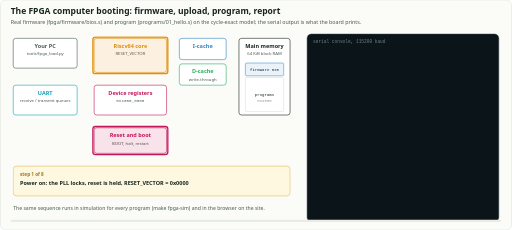
t = 0.00 s
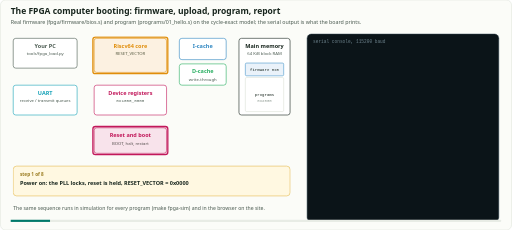
t = 1.67 s
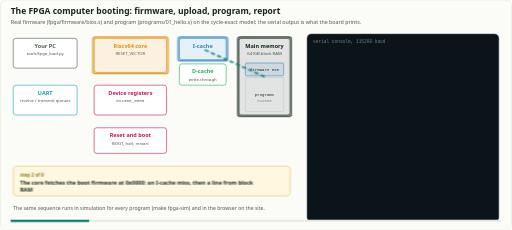
t = 3.33 s
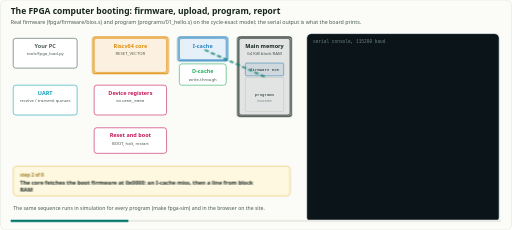
t = 5.00 s
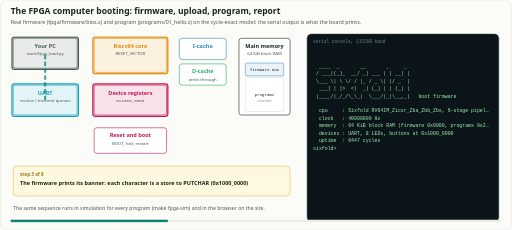
t = 6.67 s
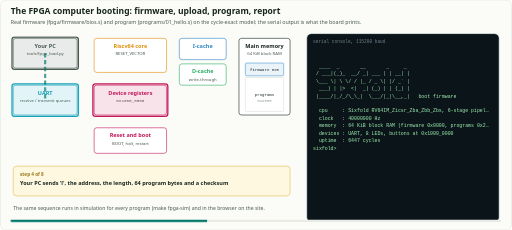
t = 8.33 s

The animated SVG that drew these frames (rendered in a browser with its animation timeline set to each time). Animation: 3 CSS @keyframes rules; frames cover the first 8.33 s, repeats indefinitely.

<svg xmlns="http://www.w3.org/2000/svg" viewBox="0 0 1200 540" width="1200" height="540"><style>
  .fr{opacity:0;animation:show 20.8s linear infinite}
  .sl{opacity:0;animation:slide 20.8s ease-out infinite}
  .pb{animation:grow 20.8s linear infinite;transform-box:fill-box;transform-origin:0 0}
  @keyframes show{0%{opacity:1}12.488%{opacity:1}12.500%{opacity:0}100%{opacity:0}}
  @keyframes slide{0%{opacity:0.2;transform:translateX(-0px)}3.750%{opacity:1;transform:translateX(0)}12.488%{opacity:1;transform:translateX(0)}12.500%{opacity:0}100%{opacity:0}}
  @keyframes grow{0%{transform:scaleX(0)}100%{transform:scaleX(1)}}
  @media (prefers-reduced-motion: reduce){.fr,.sl,.pb{animation-duration:62.400000000000006s}}</style>
<rect width="100%" height="100%" rx="12" fill="#FBFCF8" stroke="#D5DBD0"/>
<text x="24" y="34" font-family="'IBM Plex Sans','Segoe UI',Helvetica,Arial,sans-serif" font-size="20" font-weight="700" fill="#17251D" text-anchor="start">The FPGA computer booting: firmware, upload, program, report</text>
<text x="24" y="56" font-family="'IBM Plex Sans','Segoe UI',Helvetica,Arial,sans-serif" font-size="12.5" font-weight="400" fill="#4A5A50" text-anchor="start">Real firmware (fpga/firmware/bios.s) and program (programs/01_hello.s) on the cycle-exact model; the serial output is what the board prints.</text>
<rect x="30" y="90" width="150" height="70" rx="6" fill="#FFF" stroke="#4A5A50" stroke-width="1.4"/>
<text x="105" y="112" font-family="'IBM Plex Sans','Segoe UI',Helvetica,Arial,sans-serif" font-size="13" font-weight="700" fill="#4A5A50" text-anchor="middle">Your PC</text>
<text x="105" y="130" font-family="'IBM Plex Sans','Segoe UI',Helvetica,Arial,sans-serif" font-size="10" font-weight="400" fill="#4A5A50" text-anchor="middle">tools/fpga_load.py</text>
<rect x="30" y="200" width="150" height="70" rx="6" fill="#FFF" stroke="#17A2B8" stroke-width="1.4"/>
<text x="105" y="222" font-family="'IBM Plex Sans','Segoe UI',Helvetica,Arial,sans-serif" font-size="13" font-weight="700" fill="#17A2B8" text-anchor="middle">UART</text>
<text x="105" y="240" font-family="'IBM Plex Sans','Segoe UI',Helvetica,Arial,sans-serif" font-size="10" font-weight="400" fill="#4A5A50" text-anchor="middle">receive / transmit queues</text>
<rect x="220" y="200" width="170" height="70" rx="6" fill="#FFF" stroke="#C2185B" stroke-width="1.4"/>
<text x="305" y="222" font-family="'IBM Plex Sans','Segoe UI',Helvetica,Arial,sans-serif" font-size="13" font-weight="700" fill="#C2185B" text-anchor="middle">Device registers</text>
<text x="305" y="240" font-family="'IBM Plex Mono',Consolas,monospace" font-size="10" font-weight="400" fill="#4A5A50" text-anchor="middle">0x1000_0000</text>
<rect x="220" y="90" width="170" height="80" rx="6" fill="#FFF" stroke="#E08E0B" stroke-width="1.4"/>
<text x="305" y="112" font-family="'IBM Plex Sans','Segoe UI',Helvetica,Arial,sans-serif" font-size="13" font-weight="700" fill="#E08E0B" text-anchor="middle">Riscv64 core</text>
<text x="305" y="130" font-family="'IBM Plex Sans','Segoe UI',Helvetica,Arial,sans-serif" font-size="10" font-weight="400" fill="#4A5A50" text-anchor="middle">RESET_VECTOR</text>
<rect x="420" y="90" width="110" height="50" rx="6" fill="#FFF" stroke="#2E86C1" stroke-width="1.4"/>
<text x="475" y="112" font-family="'IBM Plex Sans','Segoe UI',Helvetica,Arial,sans-serif" font-size="13" font-weight="700" fill="#2E86C1" text-anchor="middle">I-cache</text>
<rect x="420" y="150" width="110" height="50" rx="6" fill="#FFF" stroke="#27AE60" stroke-width="1.4"/>
<text x="475" y="172" font-family="'IBM Plex Sans','Segoe UI',Helvetica,Arial,sans-serif" font-size="13" font-weight="700" fill="#27AE60" text-anchor="middle">D-cache</text>
<text x="475" y="190" font-family="'IBM Plex Sans','Segoe UI',Helvetica,Arial,sans-serif" font-size="10" font-weight="400" fill="#4A5A50" text-anchor="middle">write-through</text>
<rect x="560" y="90" width="120" height="180" rx="6" fill="#FFF" stroke="#17251D" stroke-width="1.4"/>
<text x="620" y="112" font-family="'IBM Plex Sans','Segoe UI',Helvetica,Arial,sans-serif" font-size="13" font-weight="700" fill="#17251D" text-anchor="middle">Main memory</text>
<text x="620" y="130" font-family="'IBM Plex Sans','Segoe UI',Helvetica,Arial,sans-serif" font-size="10" font-weight="400" fill="#4A5A50" text-anchor="middle">64 KiB block RAM</text>
<rect x="220" y="300" width="170" height="60" rx="6" fill="#FFF" stroke="#C2185B" stroke-width="1.4"/>
<text x="305" y="322" font-family="'IBM Plex Sans','Segoe UI',Helvetica,Arial,sans-serif" font-size="13" font-weight="700" fill="#C2185B" text-anchor="middle">Reset and boot</text>
<text x="305" y="340" font-family="'IBM Plex Sans','Segoe UI',Helvetica,Arial,sans-serif" font-size="10" font-weight="400" fill="#4A5A50" text-anchor="middle">BOOT, halt, restart</text>
<rect x="575" y="148" width="90" height="30" rx="3" fill="#EAF2FA" stroke="#2E86C1" stroke-width="1.2"/>
<text x="620" y="167" font-family="'IBM Plex Mono',Consolas,monospace" font-size="9.5" font-weight="400" fill="#17251D" text-anchor="middle">firmware 0x0</text>
<rect x="575" y="182" width="90" height="80" rx="3" fill="#FFF" stroke="#D5DBD0" stroke-width="1.2"/>
<text x="620" y="226" font-family="'IBM Plex Mono',Consolas,monospace" font-size="9.5" font-weight="400" fill="#17251D" text-anchor="middle">programs</text>
<text x="620" y="240" font-family="'IBM Plex Mono',Consolas,monospace" font-size="9.5" font-weight="400" fill="#8A968E" text-anchor="middle">0x2000</text>
<rect x="720" y="80" width="450" height="440" rx="10" fill="#0B1418" stroke="#2A3E49" stroke-width="1.2"/>
<text x="734" y="100" font-family="'IBM Plex Mono',Consolas,monospace" font-size="10.5" font-weight="400" fill="#6C818B" text-anchor="start">serial console, 115200 baud</text>
<g class="fr" style="animation-delay:0.000s"><rect x="217" y="297" width="176" height="66" rx="6" fill="#C2185B" stroke="#C2185B" stroke-width="3" fill-opacity="0.12"/><rect x="217" y="87" width="176" height="86" rx="6" fill="#E08E0B" stroke="#E08E0B" stroke-width="3" fill-opacity="0.12"/><rect x="30" y="390" width="650" height="70" rx="8" fill="#FFF8E1" stroke="#E0B03A" stroke-width="1.2"/><text x="46" y="414" font-family="'IBM Plex Sans','Segoe UI',Helvetica,Arial,sans-serif" font-size="11" font-weight="700" fill="#9A7B1F" text-anchor="start">step 1 of 8</text><text x="46" y="434" font-family="'IBM Plex Sans','Segoe UI',Helvetica,Arial,sans-serif" font-size="13" font-weight="600" fill="#17251D" text-anchor="start">Power on: the PLL locks, reset is held, RESET_VECTOR = 0x0000</text><text x="734" y="124" font-family="'IBM Plex Mono',Consolas,monospace" font-size="11.5" font-weight="400" fill="#9FF0B4" text-anchor="start"></text></g>
<g class="fr" style="animation-delay:2.600s"><rect x="217" y="87" width="176" height="86" rx="6" fill="#E08E0B" stroke="#E08E0B" stroke-width="3" fill-opacity="0.12"/><rect x="417" y="87" width="116" height="56" rx="6" fill="#2E86C1" stroke="#2E86C1" stroke-width="3" fill-opacity="0.12"/><rect x="557" y="87" width="126" height="186" rx="6" fill="#17251D" stroke="#17251D" stroke-width="3" fill-opacity="0.12"/><line x1="620" y1="180" x2="475" y2="115" stroke="#00796B" stroke-width="5" stroke-dasharray="10 6" opacity="0.7"/><rect x="30" y="390" width="650" height="70" rx="8" fill="#FFF8E1" stroke="#E0B03A" stroke-width="1.2"/><text x="46" y="414" font-family="'IBM Plex Sans','Segoe UI',Helvetica,Arial,sans-serif" font-size="11" font-weight="700" fill="#9A7B1F" text-anchor="start">step 2 of 8</text><text x="46" y="434" font-family="'IBM Plex Sans','Segoe UI',Helvetica,Arial,sans-serif" font-size="13" font-weight="600" fill="#17251D" text-anchor="start">The core fetches the boot firmware at 0x0000: an I-cache miss, then a line from block</text><text x="46" y="451" font-family="'IBM Plex Sans','Segoe UI',Helvetica,Arial,sans-serif" font-size="13" font-weight="600" fill="#17251D" text-anchor="start">RAM</text><text x="734" y="124" font-family="'IBM Plex Mono',Consolas,monospace" font-size="11.5" font-weight="400" fill="#9FF0B4" text-anchor="start"></text></g>
<g class="fr" style="animation-delay:5.200s"><rect x="217" y="87" width="176" height="86" rx="6" fill="#E08E0B" stroke="#E08E0B" stroke-width="3" fill-opacity="0.12"/><rect x="217" y="197" width="176" height="76" rx="6" fill="#C2185B" stroke="#C2185B" stroke-width="3" fill-opacity="0.12"/><rect x="27" y="197" width="156" height="76" rx="6" fill="#17A2B8" stroke="#17A2B8" stroke-width="3" fill-opacity="0.12"/><rect x="27" y="87" width="156" height="76" rx="6" fill="#4A5A50" stroke="#4A5A50" stroke-width="3" fill-opacity="0.12"/><line x1="105" y1="235" x2="105" y2="125" stroke="#00796B" stroke-width="5" stroke-dasharray="10 6" opacity="0.7"/><rect x="30" y="390" width="650" height="70" rx="8" fill="#FFF8E1" stroke="#E0B03A" stroke-width="1.2"/><text x="46" y="414" font-family="'IBM Plex Sans','Segoe UI',Helvetica,Arial,sans-serif" font-size="11" font-weight="700" fill="#9A7B1F" text-anchor="start">step 3 of 8</text><text x="46" y="434" font-family="'IBM Plex Sans','Segoe UI',Helvetica,Arial,sans-serif" font-size="13" font-weight="600" fill="#17251D" text-anchor="start">The firmware prints its banner: each character is a store to PUTCHAR (0x1000_0000)</text><text x="734" y="124" font-family="'IBM Plex Mono',Consolas,monospace" font-size="11.5" font-weight="400" fill="#9FF0B4" text-anchor="start"></text><text x="734" y="141.5" font-family="'IBM Plex Mono',Consolas,monospace" font-size="11.5" font-weight="400" fill="#9FF0B4" text-anchor="start"></text><text x="734" y="159" font-family="'IBM Plex Mono',Consolas,monospace" font-size="11.5" font-weight="400" fill="#9FF0B4" text-anchor="start">  ____  _       __       _     _</text><text x="734" y="176.5" font-family="'IBM Plex Mono',Consolas,monospace" font-size="11.5" font-weight="400" fill="#9FF0B4" text-anchor="start"> / ___|(_)_  __/ _| ___ | | __| |</text><text x="734" y="194" font-family="'IBM Plex Mono',Consolas,monospace" font-size="11.5" font-weight="400" fill="#9FF0B4" text-anchor="start"> \___ \| \ \/ / |_ / _ \| |/ _` |</text><text x="734" y="211.5" font-family="'IBM Plex Mono',Consolas,monospace" font-size="11.5" font-weight="400" fill="#9FF0B4" text-anchor="start">  ___) | |&gt;  &lt;|  _| (_) | | (_| |</text><text x="734" y="229" font-family="'IBM Plex Mono',Consolas,monospace" font-size="11.5" font-weight="400" fill="#9FF0B4" text-anchor="start"> |____/|_/_/\_\_|  \___/|_|\__,_|   boot firmware</text><text x="734" y="246.5" font-family="'IBM Plex Mono',Consolas,monospace" font-size="11.5" font-weight="400" fill="#9FF0B4" text-anchor="start"></text><text x="734" y="264" font-family="'IBM Plex Mono',Consolas,monospace" font-size="11.5" font-weight="400" fill="#9FF0B4" text-anchor="start">  cpu     : Sixfold RV64IM_Zicsr_Zba_Zbb_Zbs, 6-stage pipel…</text><text x="734" y="281.5" font-family="'IBM Plex Mono',Consolas,monospace" font-size="11.5" font-weight="400" fill="#9FF0B4" text-anchor="start">  clock   : 40000000 Hz</text><text x="734" y="299" font-family="'IBM Plex Mono',Consolas,monospace" font-size="11.5" font-weight="400" fill="#9FF0B4" text-anchor="start">  memory  : 64 KiB block RAM (firmware 0x0000, programs 0x2…</text><text x="734" y="316.5" font-family="'IBM Plex Mono',Consolas,monospace" font-size="11.5" font-weight="400" fill="#9FF0B4" text-anchor="start">  devices : UART, 8 LEDs, buttons at 0x1000_0000</text><text x="734" y="334" font-family="'IBM Plex Mono',Consolas,monospace" font-size="11.5" font-weight="400" fill="#9FF0B4" text-anchor="start">  uptime  : 6447 cycles</text><text x="734" y="351.5" font-family="'IBM Plex Mono',Consolas,monospace" font-size="11.5" font-weight="400" fill="#9FF0B4" text-anchor="start">sixfold&gt; </text></g>
<g class="fr" style="animation-delay:7.800s"><rect x="27" y="87" width="156" height="76" rx="6" fill="#4A5A50" stroke="#4A5A50" stroke-width="3" fill-opacity="0.12"/><rect x="27" y="197" width="156" height="76" rx="6" fill="#17A2B8" stroke="#17A2B8" stroke-width="3" fill-opacity="0.12"/><rect x="217" y="197" width="176" height="76" rx="6" fill="#C2185B" stroke="#C2185B" stroke-width="3" fill-opacity="0.12"/><line x1="105" y1="125" x2="105" y2="235" stroke="#00796B" stroke-width="5" stroke-dasharray="10 6" opacity="0.7"/><rect x="30" y="390" width="650" height="70" rx="8" fill="#FFF8E1" stroke="#E0B03A" stroke-width="1.2"/><text x="46" y="414" font-family="'IBM Plex Sans','Segoe UI',Helvetica,Arial,sans-serif" font-size="11" font-weight="700" fill="#9A7B1F" text-anchor="start">step 4 of 8</text><text x="46" y="434" font-family="'IBM Plex Sans','Segoe UI',Helvetica,Arial,sans-serif" font-size="13" font-weight="600" fill="#17251D" text-anchor="start">Your PC sends 'l', the address, the length, 64 program bytes and a checksum</text><text x="734" y="124" font-family="'IBM Plex Mono',Consolas,monospace" font-size="11.5" font-weight="400" fill="#9FF0B4" text-anchor="start"></text><text x="734" y="141.5" font-family="'IBM Plex Mono',Consolas,monospace" font-size="11.5" font-weight="400" fill="#9FF0B4" text-anchor="start"></text><text x="734" y="159" font-family="'IBM Plex Mono',Consolas,monospace" font-size="11.5" font-weight="400" fill="#9FF0B4" text-anchor="start">  ____  _       __       _     _</text><text x="734" y="176.5" font-family="'IBM Plex Mono',Consolas,monospace" font-size="11.5" font-weight="400" fill="#9FF0B4" text-anchor="start"> / ___|(_)_  __/ _| ___ | | __| |</text><text x="734" y="194" font-family="'IBM Plex Mono',Consolas,monospace" font-size="11.5" font-weight="400" fill="#9FF0B4" text-anchor="start"> \___ \| \ \/ / |_ / _ \| |/ _` |</text><text x="734" y="211.5" font-family="'IBM Plex Mono',Consolas,monospace" font-size="11.5" font-weight="400" fill="#9FF0B4" text-anchor="start">  ___) | |&gt;  &lt;|  _| (_) | | (_| |</text><text x="734" y="229" font-family="'IBM Plex Mono',Consolas,monospace" font-size="11.5" font-weight="400" fill="#9FF0B4" text-anchor="start"> |____/|_/_/\_\_|  \___/|_|\__,_|   boot firmware</text><text x="734" y="246.5" font-family="'IBM Plex Mono',Consolas,monospace" font-size="11.5" font-weight="400" fill="#9FF0B4" text-anchor="start"></text><text x="734" y="264" font-family="'IBM Plex Mono',Consolas,monospace" font-size="11.5" font-weight="400" fill="#9FF0B4" text-anchor="start">  cpu     : Sixfold RV64IM_Zicsr_Zba_Zbb_Zbs, 6-stage pipel…</text><text x="734" y="281.5" font-family="'IBM Plex Mono',Consolas,monospace" font-size="11.5" font-weight="400" fill="#9FF0B4" text-anchor="start">  clock   : 40000000 Hz</text><text x="734" y="299" font-family="'IBM Plex Mono',Consolas,monospace" font-size="11.5" font-weight="400" fill="#9FF0B4" text-anchor="start">  memory  : 64 KiB block RAM (firmware 0x0000, programs 0x2…</text><text x="734" y="316.5" font-family="'IBM Plex Mono',Consolas,monospace" font-size="11.5" font-weight="400" fill="#9FF0B4" text-anchor="start">  devices : UART, 8 LEDs, buttons at 0x1000_0000</text><text x="734" y="334" font-family="'IBM Plex Mono',Consolas,monospace" font-size="11.5" font-weight="400" fill="#9FF0B4" text-anchor="start">  uptime  : 6447 cycles</text><text x="734" y="351.5" font-family="'IBM Plex Mono',Consolas,monospace" font-size="11.5" font-weight="400" fill="#9FF0B4" text-anchor="start">sixfold&gt; </text></g>
<g class="fr" style="animation-delay:10.400s"><rect x="217" y="87" width="176" height="86" rx="6" fill="#E08E0B" stroke="#E08E0B" stroke-width="3" fill-opacity="0.12"/><rect x="417" y="147" width="116" height="56" rx="6" fill="#27AE60" stroke="#27AE60" stroke-width="3" fill-opacity="0.12"/><rect x="557" y="87" width="126" height="186" rx="6" fill="#17251D" stroke="#17251D" stroke-width="3" fill-opacity="0.12"/><rect x="575" y="182" width="90" height="80" rx="3" fill="#27AE60" stroke="#27AE60" stroke-width="1.2" fill-opacity="0.25"/><line x1="475" y1="175" x2="620" y2="180" stroke="#00796B" stroke-width="5" stroke-dasharray="10 6" opacity="0.7"/><rect x="30" y="390" width="650" height="70" rx="8" fill="#FFF8E1" stroke="#E0B03A" stroke-width="1.2"/><text x="46" y="414" font-family="'IBM Plex Sans','Segoe UI',Helvetica,Arial,sans-serif" font-size="11" font-weight="700" fill="#9A7B1F" text-anchor="start">step 5 of 8</text><text x="46" y="434" font-family="'IBM Plex Sans','Segoe UI',Helvetica,Arial,sans-serif" font-size="13" font-weight="600" fill="#17251D" text-anchor="start">The firmware stores every byte at 0x2000..: write-through, straight into main memory</text><text x="734" y="124" font-family="'IBM Plex Mono',Consolas,monospace" font-size="11.5" font-weight="400" fill="#9FF0B4" text-anchor="start"></text><text x="734" y="141.5" font-family="'IBM Plex Mono',Consolas,monospace" font-size="11.5" font-weight="400" fill="#9FF0B4" text-anchor="start"></text><text x="734" y="159" font-family="'IBM Plex Mono',Consolas,monospace" font-size="11.5" font-weight="400" fill="#9FF0B4" text-anchor="start">  ____  _       __       _     _</text><text x="734" y="176.5" font-family="'IBM Plex Mono',Consolas,monospace" font-size="11.5" font-weight="400" fill="#9FF0B4" text-anchor="start"> / ___|(_)_  __/ _| ___ | | __| |</text><text x="734" y="194" font-family="'IBM Plex Mono',Consolas,monospace" font-size="11.5" font-weight="400" fill="#9FF0B4" text-anchor="start"> \___ \| \ \/ / |_ / _ \| |/ _` |</text><text x="734" y="211.5" font-family="'IBM Plex Mono',Consolas,monospace" font-size="11.5" font-weight="400" fill="#9FF0B4" text-anchor="start">  ___) | |&gt;  &lt;|  _| (_) | | (_| |</text><text x="734" y="229" font-family="'IBM Plex Mono',Consolas,monospace" font-size="11.5" font-weight="400" fill="#9FF0B4" text-anchor="start"> |____/|_/_/\_\_|  \___/|_|\__,_|   boot firmware</text><text x="734" y="246.5" font-family="'IBM Plex Mono',Consolas,monospace" font-size="11.5" font-weight="400" fill="#9FF0B4" text-anchor="start"></text><text x="734" y="264" font-family="'IBM Plex Mono',Consolas,monospace" font-size="11.5" font-weight="400" fill="#9FF0B4" text-anchor="start">  cpu     : Sixfold RV64IM_Zicsr_Zba_Zbb_Zbs, 6-stage pipel…</text><text x="734" y="281.5" font-family="'IBM Plex Mono',Consolas,monospace" font-size="11.5" font-weight="400" fill="#9FF0B4" text-anchor="start">  clock   : 40000000 Hz</text><text x="734" y="299" font-family="'IBM Plex Mono',Consolas,monospace" font-size="11.5" font-weight="400" fill="#9FF0B4" text-anchor="start">  memory  : 64 KiB block RAM (firmware 0x0000, programs 0x2…</text><text x="734" y="316.5" font-family="'IBM Plex Mono',Consolas,monospace" font-size="11.5" font-weight="400" fill="#9FF0B4" text-anchor="start">  devices : UART, 8 LEDs, buttons at 0x1000_0000</text><text x="734" y="334" font-family="'IBM Plex Mono',Consolas,monospace" font-size="11.5" font-weight="400" fill="#9FF0B4" text-anchor="start">  uptime  : 6447 cycles</text><text x="734" y="351.5" font-family="'IBM Plex Mono',Consolas,monospace" font-size="11.5" font-weight="400" fill="#9FF0B4" text-anchor="start">sixfold&gt; </text><text x="734" y="369" font-family="'IBM Plex Mono',Consolas,monospace" font-size="11.5" font-weight="400" fill="#9FF0B4" text-anchor="start">[bios] loaded 64 bytes</text><text x="734" y="386.5" font-family="'IBM Plex Mono',Consolas,monospace" font-size="11.5" font-weight="400" fill="#9FF0B4" text-anchor="start">sixfold&gt; </text></g>
<g class="fr" style="animation-delay:13.000s"><rect x="217" y="87" width="176" height="86" rx="6" fill="#E08E0B" stroke="#E08E0B" stroke-width="3" fill-opacity="0.12"/><rect x="217" y="197" width="176" height="76" rx="6" fill="#C2185B" stroke="#C2185B" stroke-width="3" fill-opacity="0.12"/><rect x="217" y="297" width="176" height="66" rx="6" fill="#C2185B" stroke="#C2185B" stroke-width="3" fill-opacity="0.12"/><rect x="417" y="87" width="116" height="56" rx="6" fill="#2E86C1" stroke="#2E86C1" stroke-width="3" fill-opacity="0.12"/><rect x="417" y="147" width="116" height="56" rx="6" fill="#27AE60" stroke="#27AE60" stroke-width="3" fill-opacity="0.12"/><rect x="575" y="182" width="90" height="80" rx="3" fill="#27AE60" stroke="#27AE60" stroke-width="1.2" fill-opacity="0.25"/><rect x="30" y="390" width="650" height="70" rx="8" fill="#FFF8E1" stroke="#E0B03A" stroke-width="1.2"/><text x="46" y="414" font-family="'IBM Plex Sans','Segoe UI',Helvetica,Arial,sans-serif" font-size="11" font-weight="700" fill="#9A7B1F" text-anchor="start">step 6 of 8</text><text x="46" y="434" font-family="'IBM Plex Sans','Segoe UI',Helvetica,Arial,sans-serif" font-size="13" font-weight="600" fill="#17251D" text-anchor="start">'r': the firmware clears the registers and stores to BOOT; the system resets the core</text><text x="46" y="451" font-family="'IBM Plex Sans','Segoe UI',Helvetica,Arial,sans-serif" font-size="13" font-weight="600" fill="#17251D" text-anchor="start">and caches</text><text x="734" y="124" font-family="'IBM Plex Mono',Consolas,monospace" font-size="11.5" font-weight="400" fill="#9FF0B4" text-anchor="start"></text><text x="734" y="141.5" font-family="'IBM Plex Mono',Consolas,monospace" font-size="11.5" font-weight="400" fill="#9FF0B4" text-anchor="start"></text><text x="734" y="159" font-family="'IBM Plex Mono',Consolas,monospace" font-size="11.5" font-weight="400" fill="#9FF0B4" text-anchor="start">  ____  _       __       _     _</text><text x="734" y="176.5" font-family="'IBM Plex Mono',Consolas,monospace" font-size="11.5" font-weight="400" fill="#9FF0B4" text-anchor="start"> / ___|(_)_  __/ _| ___ | | __| |</text><text x="734" y="194" font-family="'IBM Plex Mono',Consolas,monospace" font-size="11.5" font-weight="400" fill="#9FF0B4" text-anchor="start"> \___ \| \ \/ / |_ / _ \| |/ _` |</text><text x="734" y="211.5" font-family="'IBM Plex Mono',Consolas,monospace" font-size="11.5" font-weight="400" fill="#9FF0B4" text-anchor="start">  ___) | |&gt;  &lt;|  _| (_) | | (_| |</text><text x="734" y="229" font-family="'IBM Plex Mono',Consolas,monospace" font-size="11.5" font-weight="400" fill="#9FF0B4" text-anchor="start"> |____/|_/_/\_\_|  \___/|_|\__,_|   boot firmware</text><text x="734" y="246.5" font-family="'IBM Plex Mono',Consolas,monospace" font-size="11.5" font-weight="400" fill="#9FF0B4" text-anchor="start"></text><text x="734" y="264" font-family="'IBM Plex Mono',Consolas,monospace" font-size="11.5" font-weight="400" fill="#9FF0B4" text-anchor="start">  cpu     : Sixfold RV64IM_Zicsr_Zba_Zbb_Zbs, 6-stage pipel…</text><text x="734" y="281.5" font-family="'IBM Plex Mono',Consolas,monospace" font-size="11.5" font-weight="400" fill="#9FF0B4" text-anchor="start">  clock   : 40000000 Hz</text><text x="734" y="299" font-family="'IBM Plex Mono',Consolas,monospace" font-size="11.5" font-weight="400" fill="#9FF0B4" text-anchor="start">  memory  : 64 KiB block RAM (firmware 0x0000, programs 0x2…</text><text x="734" y="316.5" font-family="'IBM Plex Mono',Consolas,monospace" font-size="11.5" font-weight="400" fill="#9FF0B4" text-anchor="start">  devices : UART, 8 LEDs, buttons at 0x1000_0000</text><text x="734" y="334" font-family="'IBM Plex Mono',Consolas,monospace" font-size="11.5" font-weight="400" fill="#9FF0B4" text-anchor="start">  uptime  : 6447 cycles</text><text x="734" y="351.5" font-family="'IBM Plex Mono',Consolas,monospace" font-size="11.5" font-weight="400" fill="#9FF0B4" text-anchor="start">sixfold&gt; </text><text x="734" y="369" font-family="'IBM Plex Mono',Consolas,monospace" font-size="11.5" font-weight="400" fill="#9FF0B4" text-anchor="start">[bios] loaded 64 bytes</text><text x="734" y="386.5" font-family="'IBM Plex Mono',Consolas,monospace" font-size="11.5" font-weight="400" fill="#9FF0B4" text-anchor="start">sixfold&gt; </text><text x="734" y="404" font-family="'IBM Plex Mono',Consolas,monospace" font-size="11.5" font-weight="400" fill="#9FF0B4" text-anchor="start">[bios] starting the program at 0x2000</text><text x="734" y="421.5" font-family="'IBM Plex Mono',Consolas,monospace" font-size="11.5" font-weight="400" fill="#9FF0B4" text-anchor="start"></text></g>
<g class="fr" style="animation-delay:15.600s"><rect x="217" y="87" width="176" height="86" rx="6" fill="#E08E0B" stroke="#E08E0B" stroke-width="3" fill-opacity="0.12"/><rect x="417" y="87" width="116" height="56" rx="6" fill="#2E86C1" stroke="#2E86C1" stroke-width="3" fill-opacity="0.12"/><rect x="417" y="147" width="116" height="56" rx="6" fill="#27AE60" stroke="#27AE60" stroke-width="3" fill-opacity="0.12"/><rect x="217" y="197" width="176" height="76" rx="6" fill="#C2185B" stroke="#C2185B" stroke-width="3" fill-opacity="0.12"/><rect x="27" y="197" width="156" height="76" rx="6" fill="#17A2B8" stroke="#17A2B8" stroke-width="3" fill-opacity="0.12"/><rect x="575" y="182" width="90" height="80" rx="3" fill="#27AE60" stroke="#27AE60" stroke-width="1.2" fill-opacity="0.25"/><line x1="105" y1="235" x2="105" y2="125" stroke="#00796B" stroke-width="5" stroke-dasharray="10 6" opacity="0.7"/><rect x="30" y="390" width="650" height="70" rx="8" fill="#FFF8E1" stroke="#E0B03A" stroke-width="1.2"/><text x="46" y="414" font-family="'IBM Plex Sans','Segoe UI',Helvetica,Arial,sans-serif" font-size="11" font-weight="700" fill="#9A7B1F" text-anchor="start">step 7 of 8</text><text x="46" y="434" font-family="'IBM Plex Sans','Segoe UI',Helvetica,Arial,sans-serif" font-size="13" font-weight="600" fill="#17251D" text-anchor="start">The program runs from 0x2000, exactly as in simulation, and prints through the same UART</text><text x="734" y="124" font-family="'IBM Plex Mono',Consolas,monospace" font-size="11.5" font-weight="400" fill="#9FF0B4" text-anchor="start"></text><text x="734" y="141.5" font-family="'IBM Plex Mono',Consolas,monospace" font-size="11.5" font-weight="400" fill="#9FF0B4" text-anchor="start"></text><text x="734" y="159" font-family="'IBM Plex Mono',Consolas,monospace" font-size="11.5" font-weight="400" fill="#9FF0B4" text-anchor="start">  ____  _       __       _     _</text><text x="734" y="176.5" font-family="'IBM Plex Mono',Consolas,monospace" font-size="11.5" font-weight="400" fill="#9FF0B4" text-anchor="start"> / ___|(_)_  __/ _| ___ | | __| |</text><text x="734" y="194" font-family="'IBM Plex Mono',Consolas,monospace" font-size="11.5" font-weight="400" fill="#9FF0B4" text-anchor="start"> \___ \| \ \/ / |_ / _ \| |/ _` |</text><text x="734" y="211.5" font-family="'IBM Plex Mono',Consolas,monospace" font-size="11.5" font-weight="400" fill="#9FF0B4" text-anchor="start">  ___) | |&gt;  &lt;|  _| (_) | | (_| |</text><text x="734" y="229" font-family="'IBM Plex Mono',Consolas,monospace" font-size="11.5" font-weight="400" fill="#9FF0B4" text-anchor="start"> |____/|_/_/\_\_|  \___/|_|\__,_|   boot firmware</text><text x="734" y="246.5" font-family="'IBM Plex Mono',Consolas,monospace" font-size="11.5" font-weight="400" fill="#9FF0B4" text-anchor="start"></text><text x="734" y="264" font-family="'IBM Plex Mono',Consolas,monospace" font-size="11.5" font-weight="400" fill="#9FF0B4" text-anchor="start">  cpu     : Sixfold RV64IM_Zicsr_Zba_Zbb_Zbs, 6-stage pipel…</text><text x="734" y="281.5" font-family="'IBM Plex Mono',Consolas,monospace" font-size="11.5" font-weight="400" fill="#9FF0B4" text-anchor="start">  clock   : 40000000 Hz</text><text x="734" y="299" font-family="'IBM Plex Mono',Consolas,monospace" font-size="11.5" font-weight="400" fill="#9FF0B4" text-anchor="start">  memory  : 64 KiB block RAM (firmware 0x0000, programs 0x2…</text><text x="734" y="316.5" font-family="'IBM Plex Mono',Consolas,monospace" font-size="11.5" font-weight="400" fill="#9FF0B4" text-anchor="start">  devices : UART, 8 LEDs, buttons at 0x1000_0000</text><text x="734" y="334" font-family="'IBM Plex Mono',Consolas,monospace" font-size="11.5" font-weight="400" fill="#9FF0B4" text-anchor="start">  uptime  : 6447 cycles</text><text x="734" y="351.5" font-family="'IBM Plex Mono',Consolas,monospace" font-size="11.5" font-weight="400" fill="#9FF0B4" text-anchor="start">sixfold&gt; </text><text x="734" y="369" font-family="'IBM Plex Mono',Consolas,monospace" font-size="11.5" font-weight="400" fill="#9FF0B4" text-anchor="start">[bios] loaded 64 bytes</text><text x="734" y="386.5" font-family="'IBM Plex Mono',Consolas,monospace" font-size="11.5" font-weight="400" fill="#9FF0B4" text-anchor="start">sixfold&gt; </text><text x="734" y="404" font-family="'IBM Plex Mono',Consolas,monospace" font-size="11.5" font-weight="400" fill="#9FF0B4" text-anchor="start">[bios] starting the program at 0x2000</text><text x="734" y="421.5" font-family="'IBM Plex Mono',Consolas,monospace" font-size="11.5" font-weight="400" fill="#9FF0B4" text-anchor="start">Hello, RISC-V!</text><text x="734" y="439" font-family="'IBM Plex Mono',Consolas,monospace" font-size="11.5" font-weight="400" fill="#9FF0B4" text-anchor="start"></text><text x="734" y="456.5" font-family="'IBM Plex Mono',Consolas,monospace" font-size="11.5" font-weight="400" fill="#9FF0B4" text-anchor="start"></text></g>
<g class="fr" style="animation-delay:18.200s"><rect x="217" y="297" width="176" height="66" rx="6" fill="#C2185B" stroke="#C2185B" stroke-width="3" fill-opacity="0.12"/><rect x="217" y="87" width="176" height="86" rx="6" fill="#E08E0B" stroke="#E08E0B" stroke-width="3" fill-opacity="0.12"/><rect x="27" y="197" width="156" height="76" rx="6" fill="#17A2B8" stroke="#17A2B8" stroke-width="3" fill-opacity="0.12"/><rect x="27" y="87" width="156" height="76" rx="6" fill="#4A5A50" stroke="#4A5A50" stroke-width="3" fill-opacity="0.12"/><rect x="575" y="182" width="90" height="80" rx="3" fill="#27AE60" stroke="#27AE60" stroke-width="1.2" fill-opacity="0.25"/><rect x="30" y="390" width="650" height="70" rx="8" fill="#FFF8E1" stroke="#E0B03A" stroke-width="1.2"/><text x="46" y="414" font-family="'IBM Plex Sans','Segoe UI',Helvetica,Arial,sans-serif" font-size="11" font-weight="700" fill="#9A7B1F" text-anchor="start">step 8 of 8</text><text x="46" y="434" font-family="'IBM Plex Sans','Segoe UI',Helvetica,Arial,sans-serif" font-size="13" font-weight="600" fill="#17251D" text-anchor="start">It writes TOHOST, the core halts; the firmware comes back and reports the cycle count</text><text x="46" y="451" font-family="'IBM Plex Sans','Segoe UI',Helvetica,Arial,sans-serif" font-size="13" font-weight="600" fill="#17251D" text-anchor="start">(147, the model's)</text><text x="734" y="124" font-family="'IBM Plex Mono',Consolas,monospace" font-size="11.5" font-weight="400" fill="#9FF0B4" text-anchor="start"></text><text x="734" y="141.5" font-family="'IBM Plex Mono',Consolas,monospace" font-size="11.5" font-weight="400" fill="#9FF0B4" text-anchor="start"></text><text x="734" y="159" font-family="'IBM Plex Mono',Consolas,monospace" font-size="11.5" font-weight="400" fill="#9FF0B4" text-anchor="start">  ____  _       __       _     _</text><text x="734" y="176.5" font-family="'IBM Plex Mono',Consolas,monospace" font-size="11.5" font-weight="400" fill="#9FF0B4" text-anchor="start"> / ___|(_)_  __/ _| ___ | | __| |</text><text x="734" y="194" font-family="'IBM Plex Mono',Consolas,monospace" font-size="11.5" font-weight="400" fill="#9FF0B4" text-anchor="start"> \___ \| \ \/ / |_ / _ \| |/ _` |</text><text x="734" y="211.5" font-family="'IBM Plex Mono',Consolas,monospace" font-size="11.5" font-weight="400" fill="#9FF0B4" text-anchor="start">  ___) | |&gt;  &lt;|  _| (_) | | (_| |</text><text x="734" y="229" font-family="'IBM Plex Mono',Consolas,monospace" font-size="11.5" font-weight="400" fill="#9FF0B4" text-anchor="start"> |____/|_/_/\_\_|  \___/|_|\__,_|   boot firmware</text><text x="734" y="246.5" font-family="'IBM Plex Mono',Consolas,monospace" font-size="11.5" font-weight="400" fill="#9FF0B4" text-anchor="start"></text><text x="734" y="264" font-family="'IBM Plex Mono',Consolas,monospace" font-size="11.5" font-weight="400" fill="#9FF0B4" text-anchor="start">  cpu     : Sixfold RV64IM_Zicsr_Zba_Zbb_Zbs, 6-stage pipel…</text><text x="734" y="281.5" font-family="'IBM Plex Mono',Consolas,monospace" font-size="11.5" font-weight="400" fill="#9FF0B4" text-anchor="start">  clock   : 40000000 Hz</text><text x="734" y="299" font-family="'IBM Plex Mono',Consolas,monospace" font-size="11.5" font-weight="400" fill="#9FF0B4" text-anchor="start">  memory  : 64 KiB block RAM (firmware 0x0000, programs 0x2…</text><text x="734" y="316.5" font-family="'IBM Plex Mono',Consolas,monospace" font-size="11.5" font-weight="400" fill="#9FF0B4" text-anchor="start">  devices : UART, 8 LEDs, buttons at 0x1000_0000</text><text x="734" y="334" font-family="'IBM Plex Mono',Consolas,monospace" font-size="11.5" font-weight="400" fill="#9FF0B4" text-anchor="start">  uptime  : 6447 cycles</text><text x="734" y="351.5" font-family="'IBM Plex Mono',Consolas,monospace" font-size="11.5" font-weight="400" fill="#9FF0B4" text-anchor="start">sixfold&gt; </text><text x="734" y="369" font-family="'IBM Plex Mono',Consolas,monospace" font-size="11.5" font-weight="400" fill="#9FF0B4" text-anchor="start">[bios] loaded 64 bytes</text><text x="734" y="386.5" font-family="'IBM Plex Mono',Consolas,monospace" font-size="11.5" font-weight="400" fill="#9FF0B4" text-anchor="start">sixfold&gt; </text><text x="734" y="404" font-family="'IBM Plex Mono',Consolas,monospace" font-size="11.5" font-weight="400" fill="#9FF0B4" text-anchor="start">[bios] starting the program at 0x2000</text><text x="734" y="421.5" font-family="'IBM Plex Mono',Consolas,monospace" font-size="11.5" font-weight="400" fill="#9FF0B4" text-anchor="start">Hello, RISC-V!</text><text x="734" y="439" font-family="'IBM Plex Mono',Consolas,monospace" font-size="11.5" font-weight="400" fill="#9FF0B4" text-anchor="start"></text><text x="734" y="456.5" font-family="'IBM Plex Mono',Consolas,monospace" font-size="11.5" font-weight="400" fill="#9FF0B4" text-anchor="start">[bios] program finished: PASS in 147 cycles</text><text x="734" y="474" font-family="'IBM Plex Mono',Consolas,monospace" font-size="11.5" font-weight="400" fill="#9FF0B4" text-anchor="start">sixfold&gt; </text></g>
<text x="30" y="494" font-family="'IBM Plex Sans','Segoe UI',Helvetica,Arial,sans-serif" font-size="12" font-weight="400" fill="#4A5A50" text-anchor="start">The same sequence runs in simulation for every program (make fpga-sim) and in the browser on the site.</text>
<rect x="24" y="516" width="1152" height="5" rx="2.5" fill="#E8ECE5" stroke="none" stroke-width="1.2"/>
<rect class="pb" x="24" y="516" width="1152" height="5" rx="2.5" fill="#00796B"/>
</svg>
